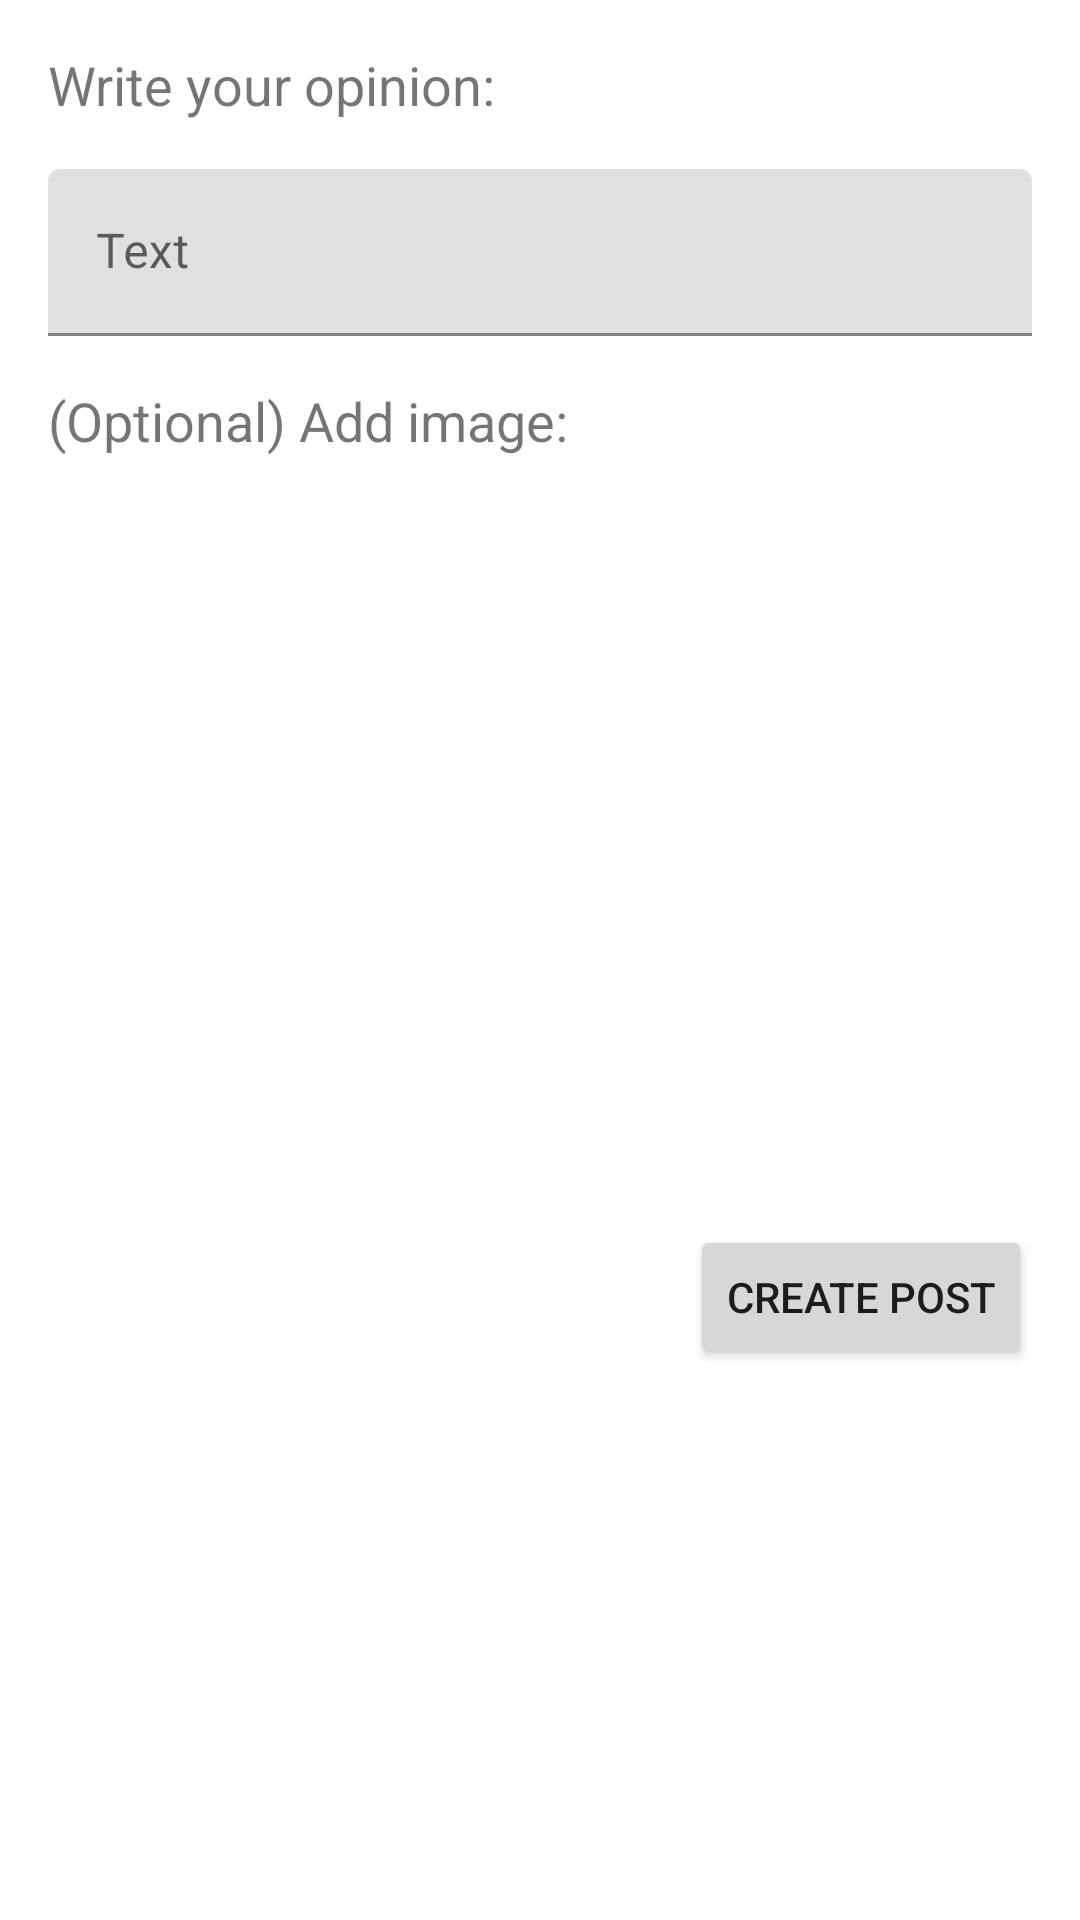

Reconstruct the res/layout file that produces this screen, plus the resources it refers to.
<!-- AndroidManifest.xml: application theme Theme.ECOnnect -->
<!-- res/layout/fragment_add_post.xml -->
<?xml version="1.0" encoding="utf-8"?>
<LinearLayout xmlns:android="http://schemas.android.com/apk/res/android"
    xmlns:app="http://schemas.android.com/apk/res-auto"
    xmlns:tools="http://schemas.android.com/tools"
    android:layout_width="match_parent"
    android:layout_height="match_parent"
    android:gravity="center_horizontal"
    android:orientation="vertical">

    <ScrollView
        android:layout_width="match_parent"
        android:layout_height="match_parent">

        <LinearLayout
            android:layout_width="match_parent"
            android:layout_height="wrap_content"
            android:gravity="center_horizontal"
            android:orientation="vertical">

            <TextView
                android:id="@+id/textFix"
                android:layout_width="match_parent"
                android:layout_height="wrap_content"
                android:layout_marginStart="16dp"
                android:layout_marginTop="16dp"
                android:layout_marginEnd="16dp"
                android:text="@string/write_your_opinion"
                android:textSize="18sp" />

            <com.google.android.material.textfield.TextInputLayout
                android:id="@+id/newPostBox"
                android:layout_width="match_parent"
                android:layout_height="wrap_content"
                android:layout_marginStart="16dp"
                android:layout_marginTop="16dp"
                android:layout_marginEnd="16dp"
                android:autofillHints=""
                android:hint="@string/new_post_hint"
                android:minHeight="48dp">

                <com.google.android.material.textfield.TextInputEditText
                    android:id="@+id/text_post"
                    android:layout_width="match_parent"
                    android:layout_height="wrap_content"
                    android:singleLine="false"
                    tools:ignore="TouchTargetSizeCheck,TextContrastCheck" />
            </com.google.android.material.textfield.TextInputLayout>

            <TextView
                android:id="@+id/textFix2"
                android:layout_width="match_parent"
                android:layout_height="wrap_content"
                android:layout_marginStart="16dp"
                android:layout_marginTop="16dp"
                android:layout_marginEnd="16dp"
                android:text="@string/post_add_image"
                android:textSize="18sp" />

            <ImageView
                android:id="@+id/imagePreview"
                android:layout_width="200dp"
                android:layout_height="200dp"
                android:layout_marginTop="24dp"
                app:srcCompat="@drawable/ic_add_24" />

            <LinearLayout
                android:layout_width="match_parent"
                android:layout_height="wrap_content"
                android:layout_marginLeft="16dp"
                android:layout_marginTop="32dp"
                android:layout_marginRight="16dp"
                android:layout_marginBottom="32dp"
                android:orientation="horizontal">

                <Button
                    android:id="@+id/removeImageButton"
                    android:layout_width="wrap_content"
                    android:layout_height="wrap_content"
                    android:text="@string/remove_image"
                    android:visibility="gone"
                    tools:ignore="TextContrastCheck"
                    tools:visibility="visible" />

                <Space
                    android:layout_width="0dp"
                    android:layout_height="wrap_content"
                    android:layout_weight="1" />

                <Button
                    android:id="@+id/add_post_button"
                    android:layout_width="wrap_content"
                    android:layout_height="wrap_content"
                    android:text="@string/add_post"
                    tools:ignore="TextContrastCheck" />

            </LinearLayout>

        </LinearLayout>
    </ScrollView>

</LinearLayout>
<!-- resources referenced by this layout -->
<resources>
  <string name="add_post">Create Post</string>
  <string name="new_post_hint">Text</string>
  <string name="post_add_image">(Optional) Add image:</string>
  <string name="remove_image">Remove image</string>
  <string name="write_your_opinion">Write your opinion:</string>
  <style name="Theme.ECOnnect" parent="Theme.MaterialComponents.DayNight.DarkActionBar">
          
          <item name="colorPrimary">@color/green</item>
          <item name="colorPrimaryVariant">@color/green_dark</item>
          <item name="colorOnPrimary">@color/white</item>
          
          <item name="colorSecondary">@color/green</item>
          <item name="colorSecondaryVariant">@color/green_dark</item>
          <item name="colorOnSecondary">@color/black</item>
          
          <item name="android:statusBarColor">?attr/colorPrimaryVariant</item>
          
          <item name="android:navigationBarColor">@android:color/transparent</item>
      </style>
  <color name="green">#4CAF50</color>
  <color name="green_dark">#388E3C</color>
  <color name="white">#FFFFFFFF</color>
  <color name="black">#FF000000</color>
</resources>
